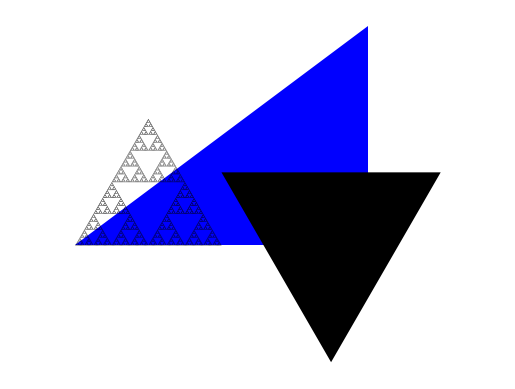

Generate this figure with matplotlib:
#!/usr/bin/env python
# coding: utf-8

# #### Lab2
# At the end of class **upload two files** to Gradescope: 
# * `Lab2.py` (which will be autograded)
# * `Lab2.ipynb` (run all cells to make sure that outputs are visible)
# 
# **All Lab solutions will be graded** for correctness and completion. If you do not finish a Lab during class, upload your partial work. Then you will have a week to submit your completed solutions to Gradescope.
# 
# ___

# In[63]:


import numpy as np
import matplotlib.pyplot as plt
import math


# ### Master Theorem
# 
# Given the recurrence $T(n) = aT(n/b) + f(n),$ let $k=\log_b(a)$.
# 
#   * If $f(n)$ is polynomially smaller than $n^k$, then $T(n)$ is $\Theta \left(n^k\right)$.
#   * If $f(n)$ and $n^k$ are the same order, then $T(n)$ is $\Theta \left(n^k\log n\right)$.
#   * If $f(n)$ is polynomially larger than $n^k$, then $T(n)$ is $\Theta(f(n))$.
#   
# **Apply the Master Theorem**<br>
# Find tight asymptotic bounds for the following recurrences.
# * $T_1(n) = 2T_1(n/3) + n$
# * $T_2(n) = 8T_2(n/2) + n^2 + n$
# * $T_3(n) = T_3(3n/4) + 5$
# * $T_4(n) = 7T_4(n/3) + n^2$
# 
# Uncomment the variables in the next cell and assign a number to each variable, choosing from the following possible answers. Justification is not necessary.<br>
# 1. $T(n)$ is $\Theta(1)$.
# 2. $T(n)$ is $\Theta(\log n)$.
# 3. $T(n)$ is $\Theta(n)$.
# 4. $T(n)$ is $\Theta(n\log n)$.
# 5. $T(n)$ is $\Theta(n^2)$.
# 6. $T(n)$ is $\Theta(n^2\log n)$.
# 7. $T(n)$ is $\Theta(n^3)$.
# 8. $T(n)$ is $\Theta(n^3\log n)$.
# 9. None of these
# 
# For example, if $T_1(n)$ is $\Theta(n^3\log n)$, set `T_1_asymptotic_bound = 8`.

# In[64]:


T_1_asymptotic_bound = 3
T_2_asymptotic_bound = 7
T_3_asymptotic_bound = 2
T_4_asymptotic_bound = 5


# ### Triangle Class
# Create a **`Triangle`** class. Each `Triangle` object is defined by a list of vertex coordinates. Include the following method:
# 
# * **`draw(self, color='k')`** displays the colored triangle. The default color is black.
# 
# Example:<br>
# `Triangle([(0, 0), (4, 0), (4, 3)]).draw('b')` displays the following:
# 
# <img src = "http://www.coloradomath.org/python/triangle_blue.jpg" width="372" height="248" />

# In[65]:


class Triangle:
    def __init__(self, vert_coor):
        self.xvals, self.yvals = zip(*vert_coor)
    def draw(self, color='k'):
        plt.fill(self.xvals, self.yvals, color)


# In[66]:


Triangle([(0, 0), (4, 0), (4, 3)]).draw('b')


# ### Equilateral Triangle Class
# 
# Create a **EquilTriangle** subclass that inherits all the properties of the `Triangle` class. Assume that each `EquilTriangle` object has a side parallel to the $x$-axis. It is defined by 
# * the (x, y) location of its left vertex,
# * its side length, and
# * its orientation (either `'up'` (default) or `'down'`).
# 
# Example:<br>
# `EquilTriangle((2, 1), 3, 'down').draw()` displays
# 
# <img src = "http://www.coloradomath.org/python/equiltriangle_black.jpg" width="381" height="248" />

# In[67]:


class EquilTriangle(Triangle):
    def __init__(self,left_vert,s,ori):
        if ori == 'up':
            b = (left_vert[0] + s/2,(math.sqrt(3)/2)*s + left_vert[1])
        else:
            b = (left_vert[0] + s/2,left_vert[1] - (math.sqrt(3)/2)*s)
        super().__init__([left_vert,(left_vert[0] + s,left_vert[1]),b])


# In[68]:


EquilTriangle((2, 1), 3, 'down').draw()


# ### Sierpinski Triangle
# The *Sierpinski triangle*, also called the Sierpinski gasket or Sierpinski sieve, is a self-similar fractal formed by an equilateral triangle subdivided recursively into smaller equilateral triangles.
# 
# <img src = "http://www.coloradomath.org/python/sierpinskis.jpg" width="717" height="118" />
# 
# Write a function called **`sierpinski`** that draws an `n`-level Sierpinski triangle. It should **apply recursion** and use the `EquilTriangle` drawing method. Shown above are the results for the `n` values 0, 1, 2, 3, and 4.

# In[69]:


def sierpinski(n, s, LLvert):
    if n == 0:
        EquilTriangle(LLvert,2*s,'up').draw()
        plt.axis('off')
        plt.axis('equal')
        return
    LLvert1 = (LLvert[0] + s/2,LLvert[1] + s*math.sqrt(3)/2)
    LLvert2 = (LLvert[0] + s,LLvert[1])
    sierpinski(n-1,s/2,LLvert)
    sierpinski(n-1,s/2,LLvert1)
    sierpinski(n-1,s/2,LLvert2)
    return


# **Draw the Sierpinski triangle** for n=7.

# In[62]:


sierpinski(7,1,(0,0))

